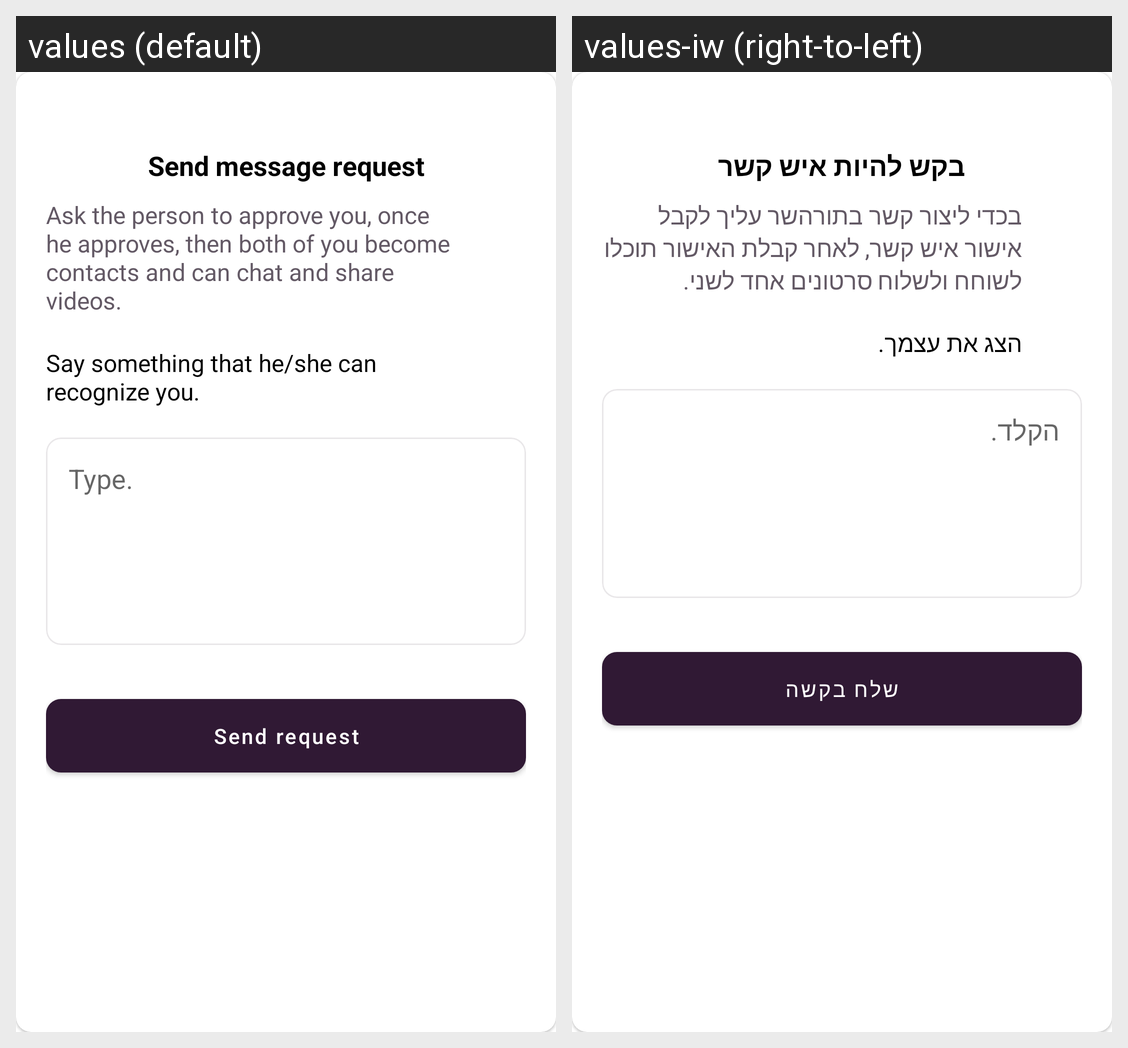

Locale-by-locale string values for the Android screen shown in this grid:
Android screen res/layout/dialog_contact_request.xml rendered under 2 locales, left to right: values (default), values-iw (right-to-left). Device: Nexus 5 (rendered at 1080×1920; each locale shown at half size, 540×960, under a caption strip naming it); theme Theme.TorahShare.
Strings drawn on this screen, with the default value and each locale's value (text and hints the layout hard-codes, and strings that could not be matched under every locale, appear in the picture but are not listed):

send_message_request
  values: Send message request
  values-iw: בקש להיות איש קשר

ask_the_person_to_approve_you_once_he_approves_then_both_of_you_become_contacts_and_can_chat_and_share_videos
  values: Ask the person to approve you, once he approves, then both of you become contacts and can chat and share videos.
  values-iw: בכדי ליצור קשר בתורהשר עליך לקבל אישור איש קשר, לאחר קבלת האישור תוכלו לשוחח ולשלוח סרטונים אחד לשני.

say_something_that_he_she_can_recognize_you
  values: Say something that he/she can recognize you.
  values-iw: הצג את עצמך.

send_request
  values: Send request
  values-iw: שלח בקשה
